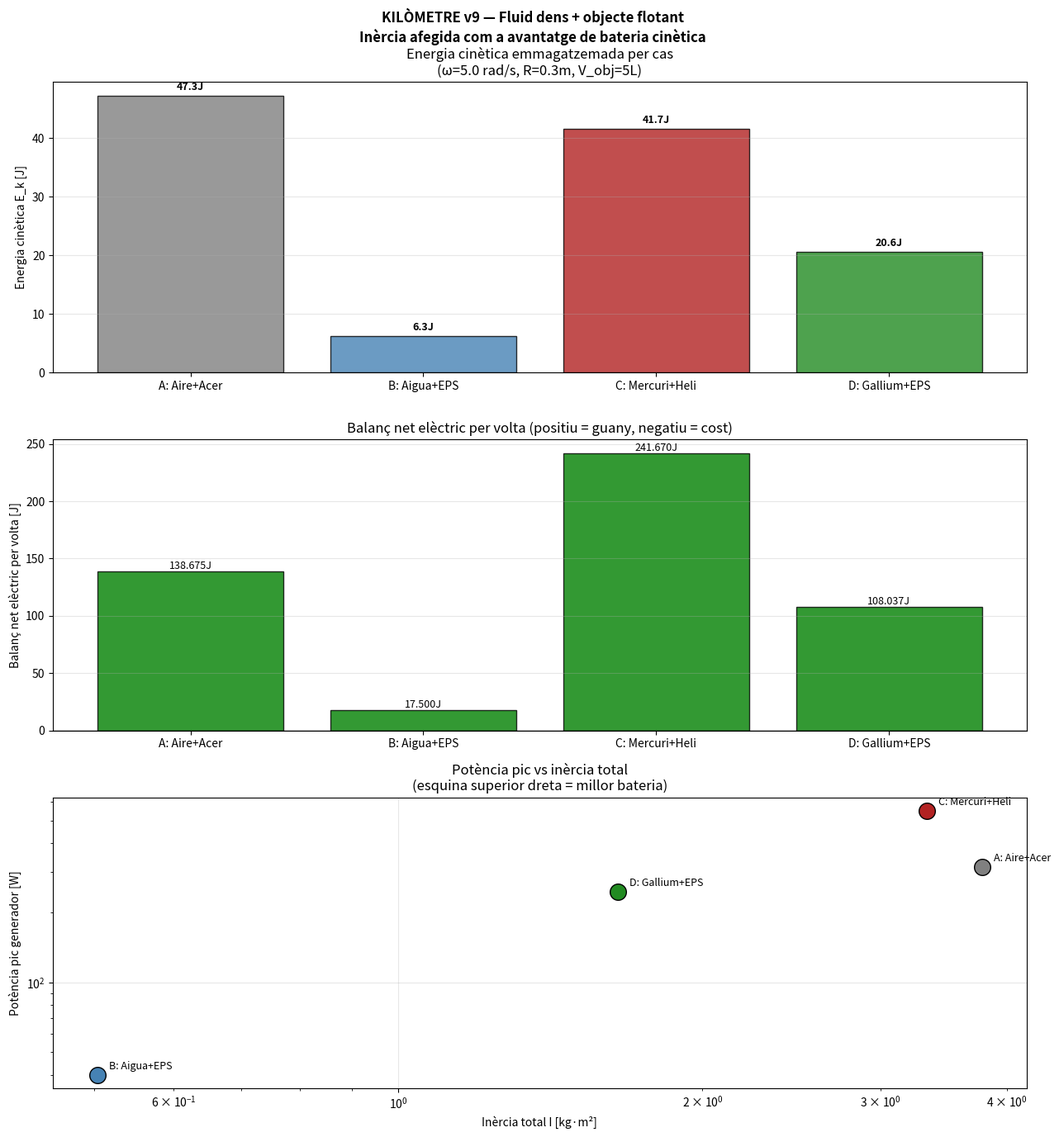

Source code (Python): (Note: this script raises an exception after producing the figure.)
"""
KILÒMETRE v9 — Tub completament submergit en fluid dens
Objecte de baixa densitat (flotant) dins fluid dens (mercuri, galià, etc.)

Física nova respecte v6-v8:
  1. F_neta = (rho_fluid - rho_obj)*V*g  [constant, cap amunt sempre]
     → Equivalent a "gravetat invertida i amplificada"
     → tau_net = F_neta * R * cos(phi)  [parell sobre el tub]

  2. Inèrcia afegida (added mass):
     I_af = C_m * rho_fluid * V * R²   (C_m=0.5 per esfera)
     I_total = I_mecanica + I_af

  3. Fregament viscós en fluid dens:
     tau_fric = -beta_fluid * omega
     beta_fluid >> beta_aire

  4. W_net gravetat+flotació = 0 en cicle tancat (sempre)
     PERÒ: I_total molt major → E_k = ½*I_total*ω² molt major
     → Millor bateria cinètica per la mateixa velocitat angular

Comparació de casos:
  A) Aire + acer (referència, v6)
  B) Aigua + escuma EPS
  C) Mercuri + heli (globus)
  D) Gallium + polietilè
"""

import numpy as np
import matplotlib.pyplot as plt

g    = 9.81
R    = 0.30    # m  (radi major per aprofitar la inèrcia afegida)
L    = 1.0     # m
omega_ref = 5.0  # rad/s

# Tub
m_tub   = 5.0
R_tub   = R * 1.1
I_tub   = 0.5 * m_tub * R_tub**2

# ── Casos a comparar ─────────────────────────────────────────
casos = {
    'A: Aire+Acer\n(referència)': {
        'rho_fluid': 1.2,
        'rho_obj':   7800,
        'V_obj':     0.005,      # m³
        'mu_fluid':  1.8e-5,     # Pa·s (viscositat dinàmica aire)
        'C_m':       0.5,        # added mass coef.
        'color':     'gray',
    },
    'B: Aigua+EPS\n(escuma)': {
        'rho_fluid': 1000,
        'rho_obj':   15,
        'V_obj':     0.005,
        'mu_fluid':  1e-3,
        'C_m':       0.5,
        'color':     'steelblue',
    },
    'C: Mercuri+Heli\n(màxim contrast)': {
        'rho_fluid': 13600,
        'rho_obj':   0.164,
        'V_obj':     0.005,
        'mu_fluid':  1.5e-3,
        'C_m':       0.5,
        'color':     'firebrick',
    },
    'D: Gallium+EPS\n(pràctic)': {
        'rho_fluid': 6095,
        'rho_obj':   15,
        'V_obj':     0.005,
        'mu_fluid':  2e-3,
        'C_m':       0.5,
        'color':     'forestgreen',
    },
}

# ── Paràmetres de control ────────────────────────────────────
alfa_gen  = 0.55   # fracció del parell net que frena el generador
eta_gen   = 0.90
eta_mot   = 0.92
N_cicles  = 20

print("=" * 72)
print("KILÒMETRE v9 — Fluid dens + objecte flotant")
print("Comparació de casos: inèrcia afegida i energia emmagatzemada")
print("=" * 72)
print(f"R={R}m  |  ω_ref={omega_ref} rad/s ({omega_ref*60/(2*np.pi):.1f} rpm)  |  V_obj=5L")
print()
print(f"{'Cas':>28} | {'F_net(N)':>9} | {'I_mec':>7} | {'I_af':>7} | "
      f"{'I_tot':>7} | {'E_k(J)':>8} | {'E_k(Wh)':>8}")
print("-" * 85)

resultats = {}
for nom, c in casos.items():
    m_obj   = c['rho_obj'] * c['V_obj']
    F_net   = (c['rho_fluid'] - c['rho_obj']) * c['V_obj'] * g
    I_mec   = I_tub + m_obj * R**2
    I_af    = c['C_m'] * c['rho_fluid'] * c['V_obj'] * R**2
    I_tot   = I_mec + I_af
    E_k     = 0.5 * I_tot * omega_ref**2

    # Fricció viscosa (Stokes per esfera: F_drag = 6π*μ*r_eq*v)
    r_eq    = (3*c['V_obj']/(4*np.pi))**(1/3)
    v_tip   = omega_ref * R
    F_drag  = 6 * np.pi * c['mu_fluid'] * r_eq * v_tip
    tau_fric_ref = F_drag * R   # parell de fricció a omega_ref
    beta    = tau_fric_ref / omega_ref   # coef. viscós equivalent

    c['m_obj']  = m_obj
    c['F_net']  = F_net
    c['I_mec']  = I_mec
    c['I_af']   = I_af
    c['I_tot']  = I_tot
    c['E_k']    = E_k
    c['beta']   = beta
    c['r_eq']   = r_eq

    nom_curt = nom.split('\n')[0]
    print(f"{nom_curt:>28} | {F_net:>9.1f} | {I_mec:>7.4f} | {I_af:>7.4f} | "
          f"{I_tot:>7.4f} | {E_k:>8.3f} | {E_k/3600:>8.6f}")

print()

# ── Simulació: cicle complet per cada cas ────────────────────
dt = 0.0001
N  = int(2*np.pi/omega_ref / dt) * N_cicles  # N_cicles voltes exactes

print(f"{'Cas':>28} | {'net_el/volta(J)':>16} | {'η_rt%':>7} | "
      f"{'P_pic(W)':>9} | {'β_fluid':>10}")
print("-" * 80)

fig, axes = plt.subplots(3, 1, figsize=(13, 14))
fig.suptitle("KILÒMETRE v9 — Fluid dens + objecte flotant\n"
             "Inèrcia afegida com a avantatge de bateria cinètica",
             fontsize=12, fontweight='bold')

col_Ek  = []
col_net = []
col_nom = []

for nom, c in casos.items():
    phi_arr  = np.linspace(0, N_cicles*2*np.pi, N, endpoint=False)
    dphi     = phi_arr[1] - phi_arr[0]
    om       = omega_ref

    dW_grav_v   = np.zeros(N)
    dW_fric_v   = np.zeros(N)
    dW_gen_v    = np.zeros(N)
    dW_mot_v    = np.zeros(N)
    dW_elec_in  = np.zeros(N)
    dW_elec_out = np.zeros(N)

    for i in range(N):
        ph     = phi_arr[i]
        ph_mod = ph % (2*np.pi)

        # Parell net (flotació - gravetat) sobre el tub
        # F_net cap amunt → parell = F_net * R * cos(phi)
        # (mateix signe que gravetat però invertit si F_net > 0)
        tau_net = c['F_net'] * R * np.cos(ph)  # pot ser + o -

        tau_fr  = -c['beta'] * om

        # Generador actiu quan tau_net > 0 (força neta ajuda el gir)
        if ph_mod > np.pi and om > 0.5*omega_ref:
            tau_gen = -alfa_gen * abs(tau_net)
            mode = 2
        else:
            tau_gen = 0.0
            mode = 0

        # Motor manté omega constant
        tau_mot = -(tau_net + tau_gen + tau_fr)

        # Treballs
        dWg  = tau_net * om * dphi / om   # = tau_net * dphi
        dWfr = tau_fr  * dphi
        dWge = tau_gen * dphi
        dWmo = tau_mot * dphi

        dW_grav_v[i] = dWg
        dW_fric_v[i] = dWfr
        dW_gen_v[i]  = dWge
        dW_mot_v[i]  = dWmo

        if mode == 0 and dWmo > 0:
            dW_elec_in[i]  = dWmo / eta_mot
        elif mode == 2 and dWge < 0:
            dW_elec_out[i] = abs(dWge) * eta_gen
        # motor recupera si tau_mot < 0
        if dWmo < 0:
            dW_elec_out[i] += abs(dWmo) * eta_gen

    W_el_in  = np.sum(dW_elec_in)
    W_el_out = np.sum(dW_elec_out)
    W_grav   = np.sum(dW_grav_v)
    W_fric   = np.sum(np.abs(dW_fric_v))
    net_el   = W_el_out - W_el_in
    net_volta= net_el / N_cicles
    eta_rt   = 100*W_el_out/W_el_in if W_el_in > 0 else 0
    P_pic    = alfa_gen * abs(c['F_net']) * R * omega_ref

    nom_curt = nom.split('\n')[0]
    print(f"{nom_curt:>28} | {net_volta:>16.4f} | {eta_rt:>7.1f} | "
          f"{P_pic:>9.1f} | {c['beta']:>10.5f}")

    c['net_volta']   = net_volta
    c['eta_rt']      = eta_rt
    c['P_pic']       = P_pic
    c['dW_elec_in']  = dW_elec_in
    c['dW_elec_out'] = dW_elec_out
    c['W_grav']      = W_grav
    c['W_fric']      = W_fric

    col_Ek.append(c['E_k'])
    col_net.append(net_volta)
    col_nom.append(nom_curt)

print()
print(f"W_grav net (ha ser ~0): {W_grav:.6f} J  ✓")

# ── Gràfics ──────────────────────────────────────────────────
t_volta = 2*np.pi / omega_ref

# 1. Energia cinètica emmagatzemada per cas
ax = axes[0]
colors = [c['color'] for c in casos.values()]
bars = ax.bar(col_nom, col_Ek, color=colors, alpha=0.8, edgecolor='black')
ax.set_ylabel('Energia cinètica E_k [J]')
ax.set_title(f'Energia cinètica emmagatzemada per cas\n'
             f'(ω={omega_ref} rad/s, R={R}m, V_obj=5L)')
for bar, val in zip(bars, col_Ek):
    ax.text(bar.get_x()+bar.get_width()/2, bar.get_height()+0.5,
            f'{val:.1f}J', ha='center', va='bottom', fontsize=9, fontweight='bold')
ax.grid(True, alpha=0.3, axis='y')

# 2. Balanç net elèctric per volta
ax = axes[1]
color_bars = ['green' if n > 0 else 'red' for n in col_net]
bars2 = ax.bar(col_nom, col_net, color=color_bars, alpha=0.8, edgecolor='black')
ax.axhline(0, color='black', lw=1)
ax.set_ylabel('Balanç net elèctric per volta [J]')
ax.set_title('Balanç net elèctric per volta (positiu = guany, negatiu = cost)')
for bar, val in zip(bars2, col_net):
    ax.text(bar.get_x()+bar.get_width()/2,
            bar.get_height() + (0.02 if val >= 0 else -0.08),
            f'{val:.3f}J', ha='center', va='bottom', fontsize=9)
ax.grid(True, alpha=0.3, axis='y')

# 3. Potència pic vs inèrcia total
ax = axes[2]
I_tots  = [c['I_tot'] for c in casos.values()]
P_pics  = [c['P_pic'] for c in casos.values()]
cols    = [c['color'] for c in casos.values()]
for i, (nom_c, I_v, P_v, col) in enumerate(zip(col_nom, I_tots, P_pics, cols)):
    ax.scatter(I_v, P_v, s=200, color=col, zorder=5, edgecolors='black')
    ax.annotate(nom_c, (I_v, P_v),
                textcoords="offset points", xytext=(10, 5), fontsize=9)
ax.set_xlabel('Inèrcia total I [kg·m²]')
ax.set_ylabel('Potència pic generador [W]')
ax.set_title('Potència pic vs inèrcia total\n(esquina superior dreta = millor bateria)')
ax.grid(True, alpha=0.3)
ax.set_xscale('log'); ax.set_yscale('log')

plt.tight_layout()
plt.savefig('/mnt/user-data/outputs/kilometre_v9_fluid_dens.png',
            dpi=150, bbox_inches='tight')
print("\nFitxers guardats: kilometre_v9_fluid_dens.py  |  .png")
